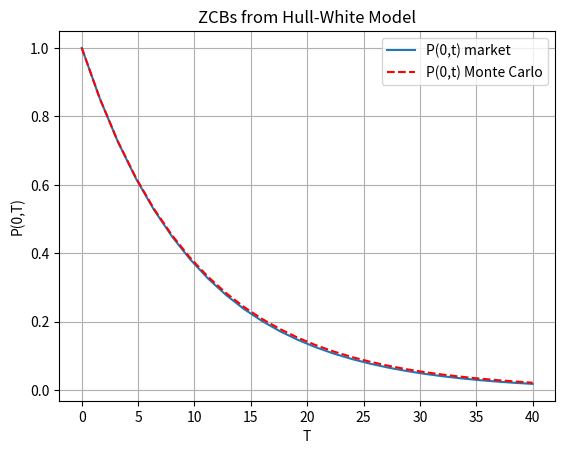

Reproduce this figure in Python.


import numpy as np
import matplotlib.pyplot as plt

def f0T(t,P0T):
    # time-step needed for differentiation
    dt = 0.01    
    expr = - (np.log(P0T(t+dt))-np.log(P0T(t-dt)))/(2*dt)
    return expr

def GeneratePathsHWEuler(NoOfPaths,NoOfSteps,T,P0T, lambd, eta):    
    
    # Initial interest rate is a forward rate at time t->0
    r0 = f0T(0.01,P0T)
    theta = lambda t: 1.0/lambd * (f0T(t+dt,P0T)-f0T(t-dt,P0T))/(2.0*dt) + f0T(t,P0T) + eta*eta/(2.0*lambd*lambd)*(1.0-np.exp(-2.0*lambd*t))      
    
    #theta = lambda t: 0.1 +t -t
    #print("changed theta")
    
    Z = np.random.normal(0.0,1.0,[NoOfPaths,NoOfSteps])
    W = np.zeros([NoOfPaths, NoOfSteps+1])
    R = np.zeros([NoOfPaths, NoOfSteps+1])
    M = np.zeros([NoOfPaths, NoOfSteps+1])
    M[:,0]= 1.0
    R[:,0]= r0
    time = np.zeros([NoOfSteps+1])
        
    dt = T / float(NoOfSteps)
    for i in range(0,NoOfSteps):
        # making sure that samples from normal have mean 0 and variance 1
        if NoOfPaths > 1:
            Z[:,i] = (Z[:,i] - np.mean(Z[:,i])) / np.std(Z[:,i])
        W[:,i+1] = W[:,i] + np.power(dt, 0.5)*Z[:,i]
        R[:,i+1] = R[:,i] + lambd*(theta(time[i]) - R[:,i]) * dt + eta* (W[:,i+1]-W[:,i])
        M[:,i+1] = M[:,i] * np.exp((R[:,i+1]+R[:,i])*0.5*dt)
        time[i+1] = time[i] +dt
        
    # Outputs
    paths = {"time":time,"R":R,"M":M}
    return paths

def HW_theta(lambd,eta,P0T):
    dt = 0.01    
    theta = lambda t: 1.0/lambd * (f0T(t+dt,P0T)-f0T(t-dt,P0T))/(2.0*dt) + f0T(t,P0T) + eta*eta/(2.0*lambd*lambd)*(1.0-np.exp(-2.0*lambd*t))
    #print("CHANGED THETA")
    return theta#lambda t: 0.1+t-t


def mainCalculation():
    NoOfPaths = 25000
    NoOfSteps = 25
       
    lambd = 0.02
    eta   = 0.02

    # We define a ZCB curve (obtained from the market)
    P0T = lambda T: np.exp(-0.1*T)
       
    # In this experiment we compare ZCB from the Market and Monte Carlo
    "Monte Carlo part"   
    T = 40
    paths= GeneratePathsHWEuler(NoOfPaths,NoOfSteps,T,P0T, lambd, eta)
    M = paths["M"]
    ti = paths["time"]
    #dt = timeGrid[1]-timeGrid[0]
    
    # Here we compare the price of an option on a ZCB from Monte Carlo the Market  
    P_tMC = np.zeros([NoOfSteps+1])
    for i in range(0,NoOfSteps+1):
        P_tMC[i] = np.mean(1.0/M[:,i])
  

    plt.figure(1)
    plt.grid()
    plt.xlabel('T')
    plt.ylabel('P(0,T)')
    plt.plot(ti,P0T(ti))
    plt.plot(ti,P_tMC,'--r')
    plt.legend(['P(0,t) market','P(0,t) Monte Carlo'])
    plt.title('ZCBs from Hull-White Model')
    
mainCalculation()